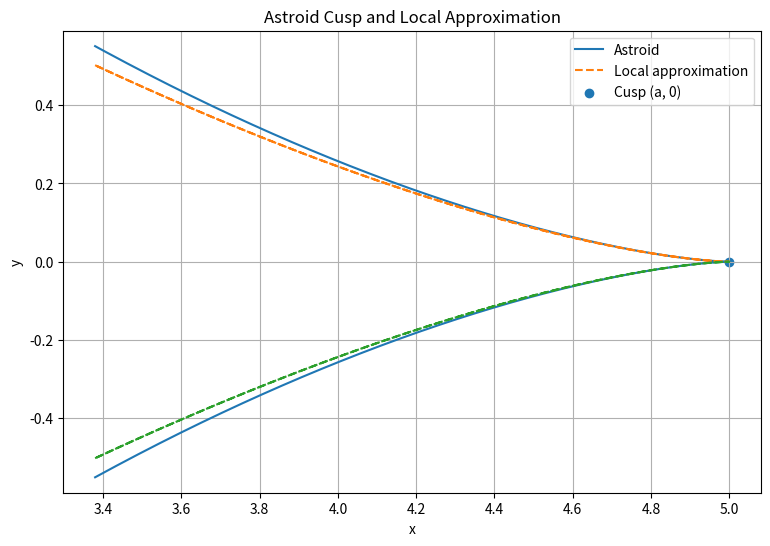
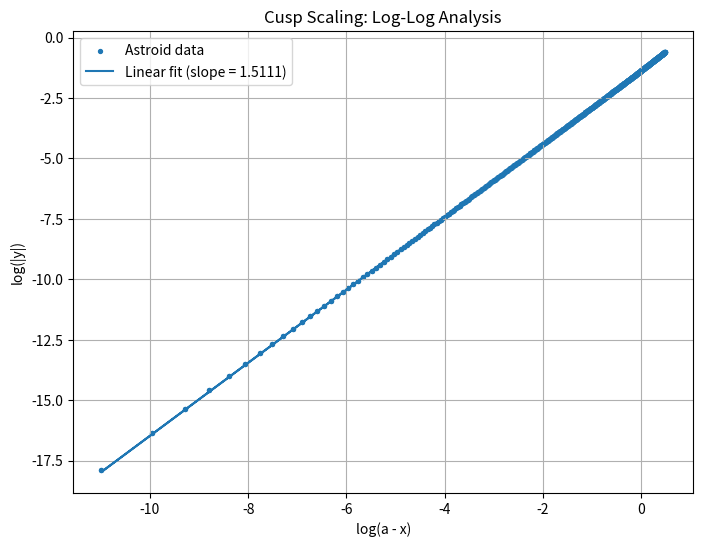

Generate these figures, in order, with matplotlib:
"""
ASTROID-X
Experiment E12: Cusp and Singularity Analysis

Purpose:
    Study the local behavior of the astroid near the cusp (a, 0).

Astroid:
    x = a cos^3(t)
    y = a sin^3(t)

Local theoretical result near (a, 0):
    y^2 ~ (8 / (27a)) (a - x)^3

Equivalent form:
    |y| ~ sqrt(8 / (27a)) (a - x)^(3/2)

The experiment:
    1. Generates the astroid near the cusp.
    2. Compares it with the local approximation.
    3. Calculates approximation error.
    4. Estimates the cusp exponent using log-log analysis.
    5. Displays both visualizations.
"""

import numpy as np
import matplotlib.pyplot as plt


# ============================================================
# 1. PARAMETERS
# ============================================================

# Scale parameter of the astroid
a = 5.0


# ============================================================
# 2. GENERATE THE ASTROID NEAR THE CUSP
# ============================================================

# The cusp (a, 0) corresponds to t = 0.
#
# We use a relatively small interval around t = 0
# because the local approximation is only valid near the cusp.

t = np.linspace(-0.5, 0.5, 1000)

# Exact parametric astroid
x = a * np.cos(t) ** 3
y = a * np.sin(t) ** 3


# ============================================================
# 3. LOCAL CUSP APPROXIMATION
# ============================================================

# From our mathematical derivation:
#
# y^2 ~ (8 / (27a)) (a - x)^3
#
# Therefore:
#
# |y| ~ sqrt(8 / (27a)) (a - x)^(3/2)

dx = a - x

y_approx = np.sqrt(8 / (27 * a)) * dx ** (3 / 2)


# ============================================================
# 4. CALCULATE APPROXIMATION ERROR
# ============================================================

# We compare the magnitude of the exact y-value
# with the magnitude predicted by the local approximation.

actual_y = np.abs(y)

error = np.abs(actual_y - y_approx)

max_error = np.max(error)
mean_error = np.mean(error)


# ============================================================
# 5. PRINT BASIC RESULTS
# ============================================================

print("ASTROID-X")
print("Experiment E12: Cusp and Singularity Analysis")
print("=" * 50)

print(f"Scale parameter a = {a}")

print()
print("Local Approximation Error")
print("-" * 50)

print(f"Maximum approximation error = {max_error:.6e}")
print(f"Mean approximation error    = {mean_error:.6e}")


# ============================================================
# 6. FIGURE 1 — CUSP AND LOCAL APPROXIMATION
# ============================================================

plt.figure(figsize=(9, 6))

# Exact astroid
plt.plot(
    x,
    y,
    label="Astroid"
)

# Positive local approximation
plt.plot(
    x,
    y_approx,
    "--",
    label="Local approximation"
)

# Negative local approximation
plt.plot(
    x,
    -y_approx,
    "--"
)

# Mark the cusp
plt.scatter(
    [a],
    [0],
    label="Cusp (a, 0)"
)

plt.xlabel("x")
plt.ylabel("y")

plt.title("Astroid Cusp and Local Approximation")

plt.axis("equal")
plt.grid(True)
plt.legend()


# ============================================================
# 7. LOG-LOG ANALYSIS
# ============================================================

# The theoretical relationship is:
#
# |y| ~ C(a - x)^(3/2)
#
# Taking logarithms:
#
# log(|y|)
#     ~ log(C) + (3/2) log(a - x)
#
# Therefore, the slope of a log-log plot
# should approach 3/2 = 1.5 near the cusp.


# Remove values too close to zero.
#
# log(0) is undefined, so these points must be excluded.

mask = (
    (dx > 1e-8)
    & (actual_y > 1e-8)
)

log_dx = np.log(dx[mask])
log_y = np.log(actual_y[mask])


# Fit:
#
# log(|y|) = slope * log(a - x) + intercept

slope, intercept = np.polyfit(
    log_dx,
    log_y,
    1
)


# ============================================================
# 8. PRINT LOG-LOG RESULTS
# ============================================================

print()
print("Log-Log Analysis")
print("-" * 50)

print(f"Estimated exponent   = {slope:.6f}")
print("Theoretical exponent = 1.500000")

print()
print("Interpretation:")
print(
    "The estimated exponent should be reasonably close "
    "to the theoretical value 1.5."
)


# ============================================================
# 9. FIGURE 2 — LOG-LOG ANALYSIS
# ============================================================

plt.figure(figsize=(8, 6))

# Numerical data
plt.scatter(
    log_dx,
    log_y,
    s=8,
    label="Astroid data"
)

# Fitted straight line
plt.plot(
    log_dx,
    slope * log_dx + intercept,
    label=f"Linear fit (slope = {slope:.4f})"
)

plt.xlabel("log(a - x)")
plt.ylabel("log(|y|)")

plt.title("Cusp Scaling: Log-Log Analysis")

plt.grid(True)
plt.legend()


# ============================================================
# 10. DISPLAY BOTH FIGURES
# ============================================================

# Calling plt.show() only once at the end allows
# both figures to be created before the program waits.

plt.show()
